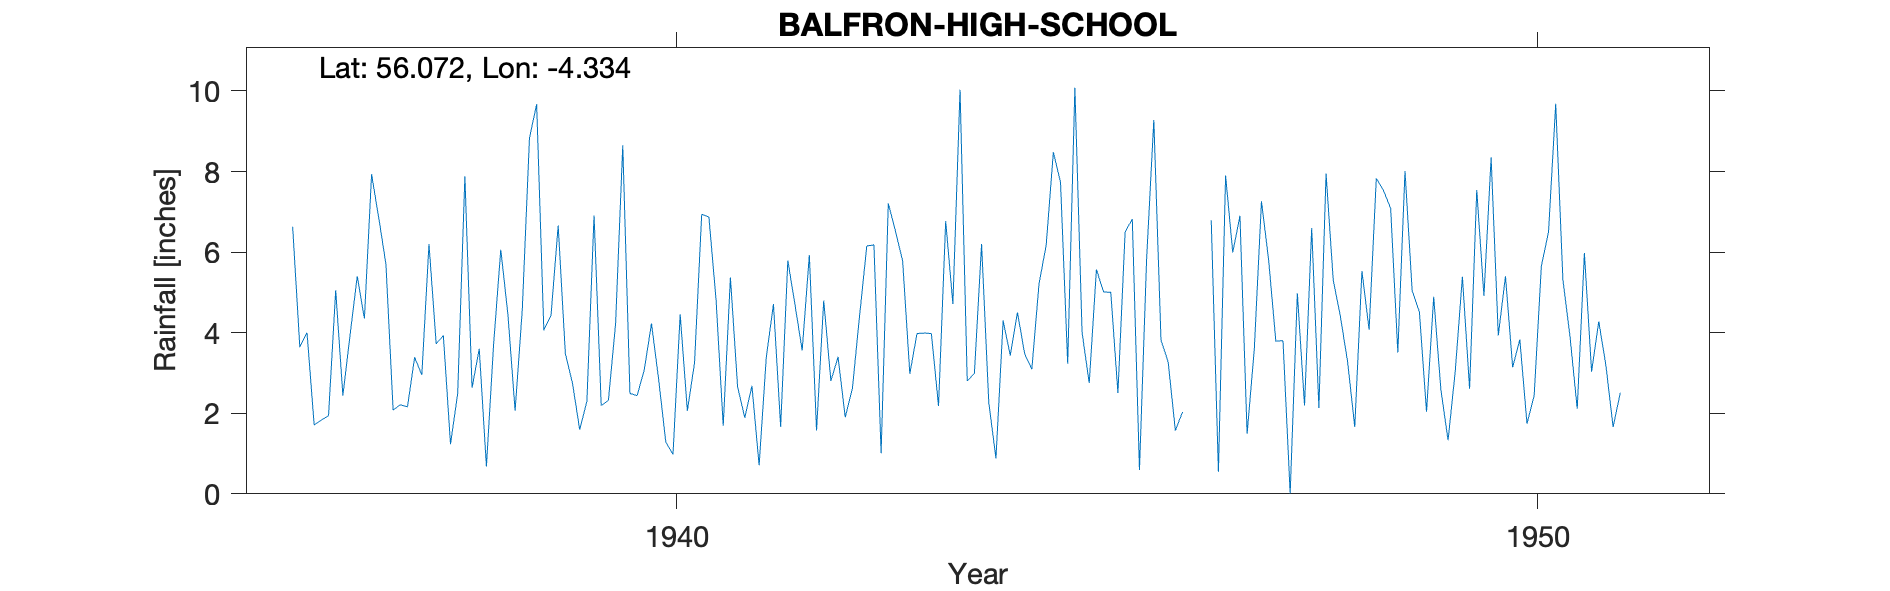

Data behind this chart, as committed beside it:
BALFRON (HIGH SCHOOL), , , , , , , , , , , , , , , , , , , , , , , 
Grid ref, NS548890, Long, -4.334, Lat, 56.07, Elevation, 342, ft, , , , , , , , , , , , , , , 
Station no, 5375/4, , , , , , , , , , , , , , , , , , , , , , 
, 1931, 1932, 1933, 1934, 1935, 1936, 1937, 1938, 1939, 1940, 1941, 1942, 1943, 1944, 1945, 1946, 1947, 1948, 1949, 1950, 1951, 1952, 1953
January, , , , , , 6.63, 6.85, 7.88, 4.42, 2.44, 1.69, 5.93, 6.52, 6.2, 3.23, 9.28, 6.9, 7.95, 5.04, 3.93, 5.98, , 
February, , , , , , 3.64, 5.7, 2.63, 6.66, 3.08, 5.37, 1.57, 5.78, 2.27, 10.08, 3.81, 1.49, 5.3, 4.52, 5.4, 3.03, , 
March, , , , , , 4, 2.08, 3.6, 3.48, 4.23, 2.66, 4.8, 2.98, 0.88, 4.01, 3.27, 3.59, 4.4, 2.04, 3.14, 4.28, , 
April, , , , , , 1.71, 2.21, 0.68, 2.74, 2.84, 1.89, 2.8, 3.98, 4.3, 2.75, 1.57, 7.26, 3.28, 4.89, 3.83, 3.18, , 
May, , , , , , 1.83, 2.16, 3.7, 1.59, 1.28, 2.68, 3.4, 3.99, 3.43, 5.57, 2.03, 5.8, 1.66, 2.58, 1.74, 1.66, , 
June, , , , , , 1.94, 3.39, 6.06, 2.3, 0.98, 0.71, 1.9, 3.98, 4.5, 5.01, , 3.79, 5.53, 1.33, 2.44, 2.51, , 
July, , , , , , 5.05, 2.95, 4.45, 6.91, 4.46, 3.39, 2.62, 2.18, 3.48, 5, , 3.8, 4.07, 3.04, 5.65, , , 
August, , , , , , 2.44, 6.2, 2.06, 2.19, 2.06, 4.71, 4.42, 6.77, 3.09, 2.5, , 0.01, 7.83, 5.39, 6.5, , , 
September, , , , , , 3.94, 3.72, 4.58, 2.32, 3.25, 1.66, 6.15, 4.71, 5.21, 6.5, 6.79, 4.98, 7.53, 2.61, 9.68, , , 
October, , , , , , 5.4, 3.93, 8.83, 4.22, 6.94, 5.79, 6.18, 10.03, 6.17, 6.82, 0.55, 2.19, 7.09, 7.54, 5.32, , , 
November, , , , , , 4.35, 1.23, 9.67, 8.65, 6.87, 4.69, 1.01, 2.8, 8.48, 0.59, 7.9, 6.6, 3.51, 4.91, 3.89, 6.54, , 
December, , , , , , 7.93, 2.5, 4.06, 2.49, 4.82, 3.56, 7.21, 2.99, 7.73, 5.85, 5.99, 2.13, 8.01, 8.35, 2.11, , , 
Total, , , , , , 48.86, 42.92, 58.2, 47.97, 43.25, 38.8, 47.99, 56.71, 55.74, 57.91, , 48.54, 66.16, 52.24, 53.63, , , 
1944 Jun Est, , , , , , , , , , , , , , , , , , , , , , , 
BR 1945 Jun -Au +T Est Deleted, , , , , , , , , , , , , , , , , , , , , , , 
1950 Dec corrected for snow, , , , , , , , , , , , , , , , , , , , , , , 
Station no, 5375/4, , , , , , , , , , , , , , , , , , , , , , 
Midas, 13757, , , , , , , , , , , , , , , , , , , , , , 
Hyd Stn, 663672, , , , , , , , , , , , , , , , , , , , , , 
